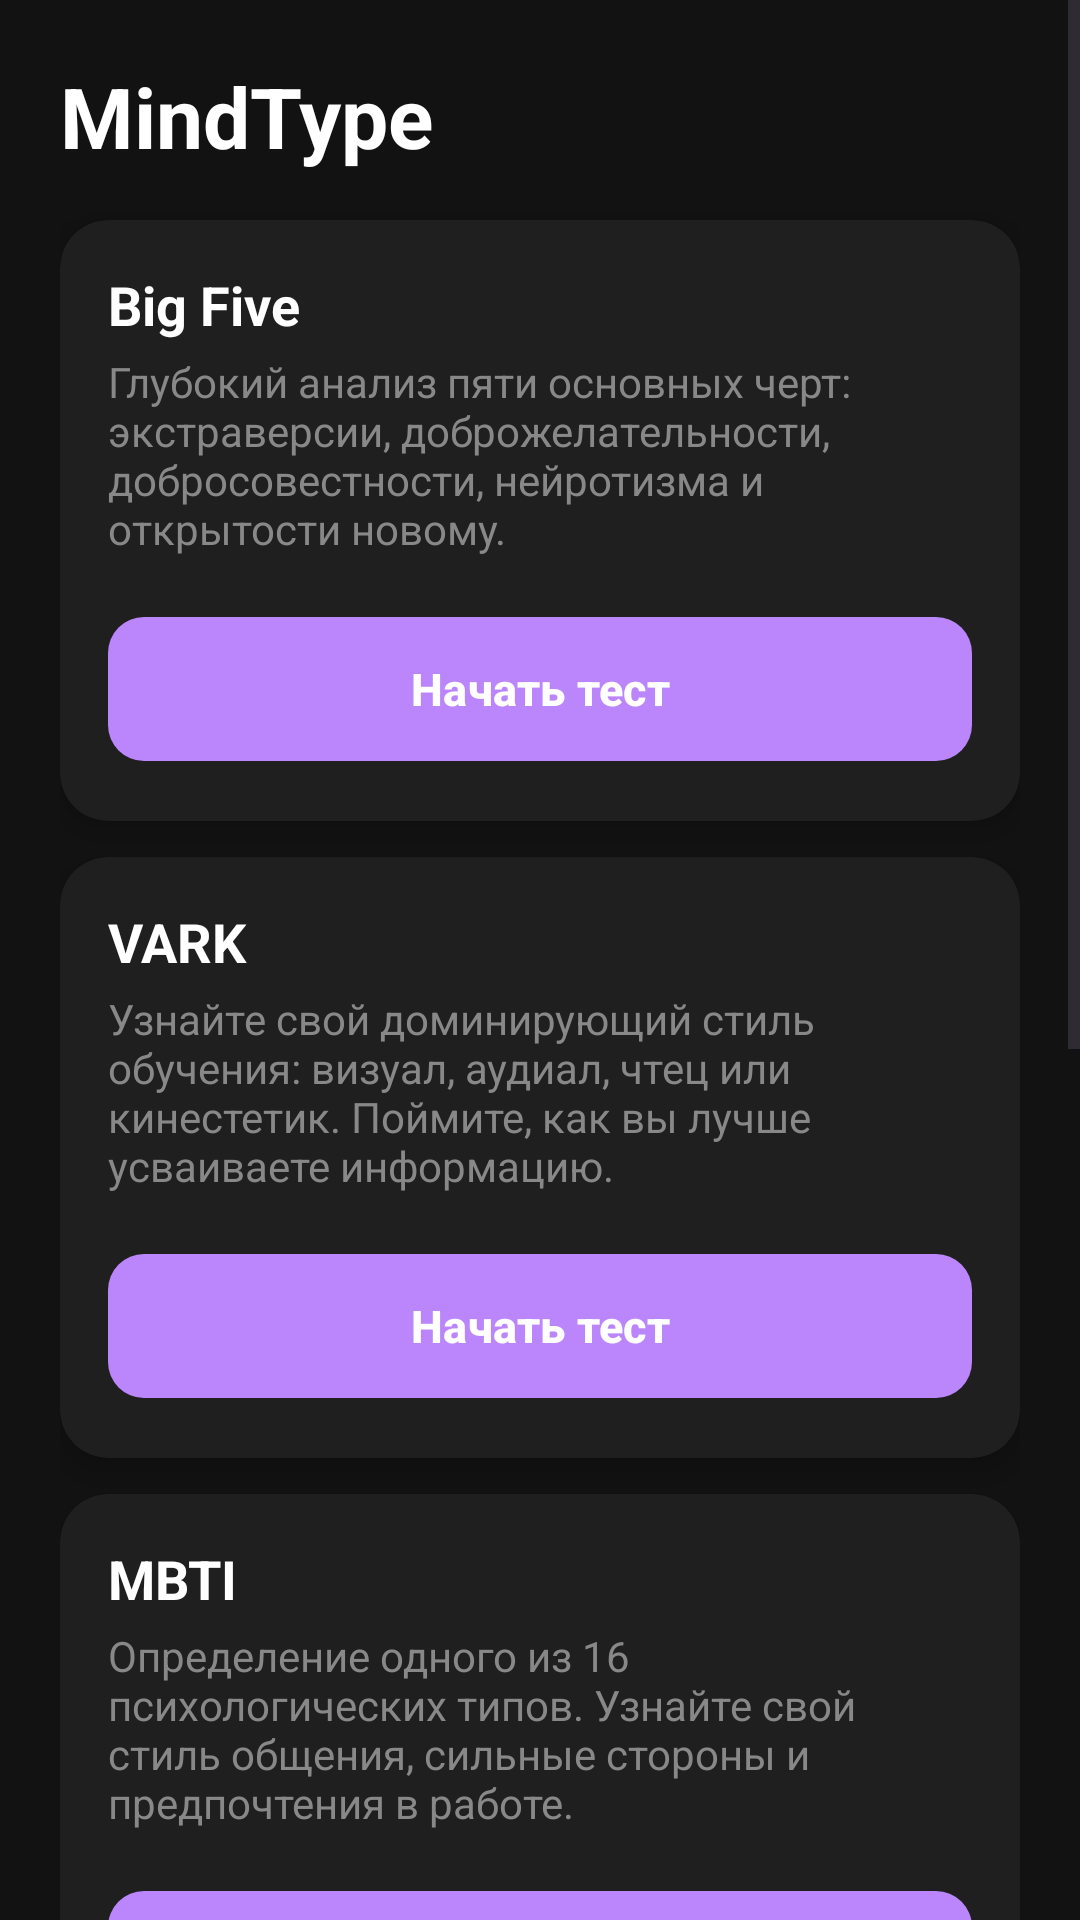

Reconstruct the res/layout file that produces this screen, plus the resources it refers to.
<!-- AndroidManifest.xml: application theme Theme.MindType -->
<!-- res/layout/fragment_home.xml -->
<?xml version="1.0" encoding="utf-8"?>
<ScrollView xmlns:android="http://schemas.android.com/apk/res/android"
    xmlns:app="http://schemas.android.com/apk/res-auto"
    android:background="#121212"
    android:layout_width="match_parent"
    android:layout_height="match_parent">

    <LinearLayout
        android:orientation="vertical"
        android:padding="20dp"
        android:layout_width="match_parent"
        android:layout_height="wrap_content">

        <TextView
            android:text="MindType"
            android:textSize="28sp"
            android:textStyle="bold"
            android:textColor="@android:color/white"
            android:layout_marginBottom="16dp"
            android:layout_width="wrap_content"
            android:layout_height="wrap_content"/>

        
        <androidx.cardview.widget.CardView
            android:id="@+id/cardBig5"
            android:layout_marginBottom="12dp"
            app:cardCornerRadius="16dp"
            app:cardElevation="6dp"
            app:cardBackgroundColor="@color/card_back"
            android:layout_width="match_parent"
            android:layout_height="wrap_content">

            <LinearLayout
                android:padding="16dp"
                android:orientation="vertical"
                android:layout_width="match_parent"
                android:layout_height="wrap_content">

                <TextView
                    android:text="Big Five"
                    android:textSize="18sp"
                    android:textStyle="bold"
                    android:textColor="@color/white"
                    android:layout_width="wrap_content"
                    android:layout_height="wrap_content"/>

                <TextView
                    android:text="Глубокий анализ пяти основных черт: экстраверсии, доброжелательности, добросовестности, нейротизма и открытости новому."
                    android:textSize="14sp"
                    android:textColor="@color/text_second"
                    android:layout_marginTop="4dp"
                    android:layout_width="wrap_content"
                    android:layout_height="wrap_content"/>

                <com.google.android.material.button.MaterialButton
                    android:id="@+id/btnBigFive"
                    android:layout_width="match_parent"
                    android:layout_height="56dp"
                    android:layout_marginTop="16dp"
                    android:text="Начать тест"
                    android:textAllCaps="false"
                    android:textColor="#FFFFFF"
                    android:textSize="15sp"
                    android:textStyle="bold"
                    app:backgroundTint="#BB86FC"
                    app:cornerRadius="12dp"
                    app:rippleColor="#33FFFFFF" />
            </LinearLayout>
        </androidx.cardview.widget.CardView>

        <androidx.cardview.widget.CardView
            android:id="@+id/cardVARK"
            android:layout_marginBottom="12dp"
            app:cardCornerRadius="16dp"
            app:cardElevation="6dp"
            app:cardBackgroundColor="@color/card_back"
            android:layout_width="match_parent"
            android:layout_height="wrap_content">

            <LinearLayout
                android:padding="16dp"
                android:orientation="vertical"
                android:layout_width="match_parent"
                android:layout_height="wrap_content">

                <TextView
                    android:text="VARK"
                    android:textSize="18sp"
                    android:textStyle="bold"
                    android:textColor="@color/white"
                    android:layout_width="wrap_content"
                    android:layout_height="wrap_content"/>

                <TextView
                    android:text="Узнайте свой доминирующий стиль обучения: визуал, аудиал, чтец или кинестетик. Поймите, как вы лучше усваиваете информацию."
                    android:textSize="14sp"
                    android:textColor="@color/text_second"
                    android:layout_marginTop="4dp"
                    android:layout_width="wrap_content"
                    android:layout_height="wrap_content"/>

                <com.google.android.material.button.MaterialButton
                    android:id="@+id/btnVARK"
                    android:layout_width="match_parent"
                    android:layout_height="56dp"
                    android:layout_marginTop="16dp"
                    android:text="Начать тест"
                    android:textAllCaps="false"
                    android:textColor="#FFFFFF"
                    android:textSize="15sp"
                    android:textStyle="bold"
                    app:backgroundTint="#BB86FC"
                    app:cornerRadius="12dp"
                    app:rippleColor="#33FFFFFF" />
            </LinearLayout>
        </androidx.cardview.widget.CardView>

        
        <androidx.cardview.widget.CardView
            android:id="@+id/cardMBTI"
            android:layout_marginBottom="12dp"
            app:cardCornerRadius="16dp"
            app:cardElevation="6dp"
            app:cardBackgroundColor="@color/card_back"
            android:layout_width="match_parent"
            android:layout_height="wrap_content">

            <LinearLayout
                android:padding="16dp"
                android:orientation="vertical"
                android:layout_width="match_parent"
                android:layout_height="wrap_content">

                <TextView
                    android:text="MBTI"
                    android:textSize="18sp"
                    android:textStyle="bold"
                    android:textColor="@color/white"
                    android:layout_width="wrap_content"
                    android:layout_height="wrap_content"/>

                <TextView
                    android:text="Определение одного из 16 психологических типов. Узнайте свой стиль общения, сильные стороны и предпочтения в работе."
                    android:textSize="14sp"
                    android:textColor="@color/text_second"
                    android:layout_marginTop="4dp"
                    android:layout_width="wrap_content"
                    android:layout_height="wrap_content"/>

                <com.google.android.material.button.MaterialButton
                    android:id="@+id/btnMBTI"
                    android:layout_width="match_parent"
                    android:layout_height="56dp"
                    android:layout_marginTop="16dp"
                    android:text="Начать тест"
                    android:textAllCaps="false"
                    android:textColor="#FFFFFF"
                    android:textSize="15sp"
                    android:textStyle="bold"
                    app:backgroundTint="#BB86FC"
                    app:cornerRadius="12dp"
                    app:rippleColor="#33FFFFFF" />
            </LinearLayout>
        </androidx.cardview.widget.CardView>

        
        <androidx.cardview.widget.CardView
            android:id="@+id/cardEQ"
            android:layout_marginBottom="12dp"
            app:cardCornerRadius="16dp"
            app:cardElevation="6dp"
            app:cardBackgroundColor="@color/card_back"
            android:layout_width="match_parent"
            android:layout_height="wrap_content">

            <LinearLayout
                android:padding="16dp"
                android:orientation="vertical"
                android:layout_width="match_parent"
                android:layout_height="wrap_content">

                <TextView
                    android:text="EQ"
                    android:textSize="18sp"
                    android:textStyle="bold"
                    android:textColor="@color/white"
                    android:layout_width="wrap_content"
                    android:layout_height="wrap_content"/>

                <TextView
                    android:text="Определяет вашу способность распознавать свои и чужие эмоции, а также управлять ими для достижения целей"
                    android:textSize="14sp"
                    android:textColor="@color/text_second"
                    android:layout_marginTop="4dp"
                    android:layout_width="wrap_content"
                    android:layout_height="wrap_content"/>

                <com.google.android.material.button.MaterialButton
                    android:id="@+id/btnEQ"
                    android:layout_width="match_parent"
                    android:layout_height="56dp"
                    android:layout_marginTop="16dp"
                    android:text="Начать тест"
                    android:textAllCaps="false"
                    android:textColor="#FFFFFF"
                    android:textSize="15sp"
                    android:textStyle="bold"
                    app:backgroundTint="#BB86FC"
                    app:cornerRadius="12dp"
                    app:rippleColor="#33FFFFFF" />
            </LinearLayout>
        </androidx.cardview.widget.CardView>

        <androidx.cardview.widget.CardView
            android:id="@+id/cardDark3"
            android:layout_marginBottom="12dp"
            app:cardCornerRadius="16dp"
            app:cardElevation="6dp"
            app:cardBackgroundColor="@color/card_back"
            android:layout_width="match_parent"
            android:layout_height="wrap_content">

            <LinearLayout
                android:padding="16dp"
                android:orientation="vertical"
                android:layout_width="match_parent"
                android:layout_height="wrap_content">

                <TextView
                    android:text="The Dark Triad"
                    android:textSize="18sp"
                    android:textStyle="bold"
                    android:textColor="@color/white"
                    android:layout_width="wrap_content"
                    android:layout_height="wrap_content"/>

                <TextView
                    android:text="Исследование трех социально-нежелательных черт: нарциссизма, макиавеллизма и психопатии. Проверьте границы своего характера."
                    android:textSize="14sp"
                    android:textColor="@color/text_second"
                    android:layout_marginTop="4dp"
                    android:layout_width="wrap_content"
                    android:layout_height="wrap_content"/>

                <com.google.android.material.button.MaterialButton
                    android:id="@+id/btnDarkTriad"
                    android:layout_width="match_parent"
                    android:layout_height="56dp"
                    android:layout_marginTop="16dp"
                    android:text="Начать тест"
                    android:textAllCaps="false"
                    android:textColor="#FFFFFF"
                    android:textSize="15sp"
                    android:textStyle="bold"
                    app:backgroundTint="#BB86FC"
                    app:cornerRadius="12dp"
                    app:rippleColor="#33FFFFFF" />
            </LinearLayout>
        </androidx.cardview.widget.CardView>

    </LinearLayout>
</ScrollView>
<!-- resources referenced by this layout -->
<resources>
  <color name="card_back">#1F1F1F</color>"
  <color name="text_second">#888888</color>
  <color name="white">#FFFFFFFF</color>
  <style name="Theme.MindType" parent="Base.Theme.MindType" />
  <style name="Base.Theme.MindType" parent="Theme.Material3.DayNight.NoActionBar">
          
          
      </style>
</resources>
